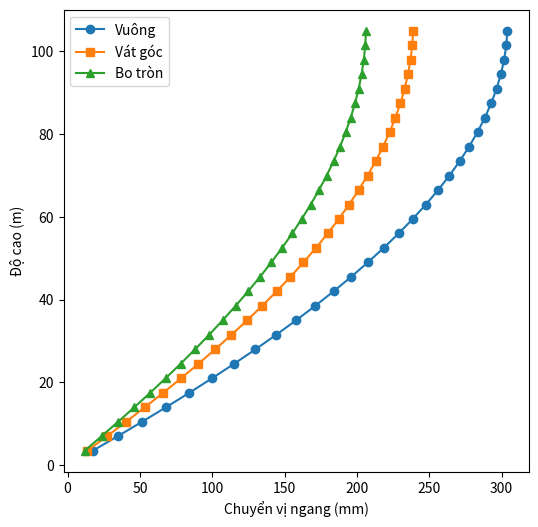

Generate this figure with matplotlib:
import numpy as np

num_floors = 30
floor_height = 3.5
b = 30.0

floors = np.arange(1, num_floors + 1)
z = floors * floor_height

W0 = 1.25
alpha_terrain = 0.16
zg = 300.0
k_z = 2.01 * (np.maximum(z, 3.0) / zg) ** (2 * alpha_terrain)

c_square, c_chamfer, c_round = 1.4, 1.1, 0.95
p_square = W0 * k_z * c_square
p_chamfer = W0 * k_z * c_chamfer
p_round = W0 * k_z * c_round

A_floor = b * floor_height  # diện tích đón gió 1 tầng (m²)
F_square = p_square * A_floor
F_chamfer = p_chamfer * A_floor
F_round = p_round * A_floor

k_story = 3.5e5  # độ cứng mỗi tầng (kN/m)
K = np.zeros((num_floors, num_floors))  # ma trận 30×30, toàn số 0

for i in range(num_floors):
    if i == num_floors - 1:  # tầng trên cùng: chỉ 1 lò xo
        K[i, i] = k_story
    else:  # các tầng khác: 2 lò xo
        K[i, i] = 2 * k_story
        K[i, i + 1] = -k_story
        K[i + 1, i] = -k_story

u_square = np.linalg.solve(K, F_square) * 1000  # đổi m → mm
u_chamfer = np.linalg.solve(K, F_chamfer) * 1000
u_round = np.linalg.solve(K, F_round) * 1000

import matplotlib.pyplot as plt

fig, ax = plt.subplots(figsize=(6, 6))
ax.plot(u_square, z, '-o', label='Vuông')
ax.plot(u_chamfer, z, '-s', label='Vát góc')
ax.plot(u_round, z, '-^', label='Bo tròn')
ax.set_xlabel('Chuyển vị ngang (mm)')
ax.set_ylabel('Độ cao (m)')
ax.legend()

plt.savefig('fig_displacement.png', dpi=200)
plt.show()  # mở cửa sổ hiện biểu đồ
